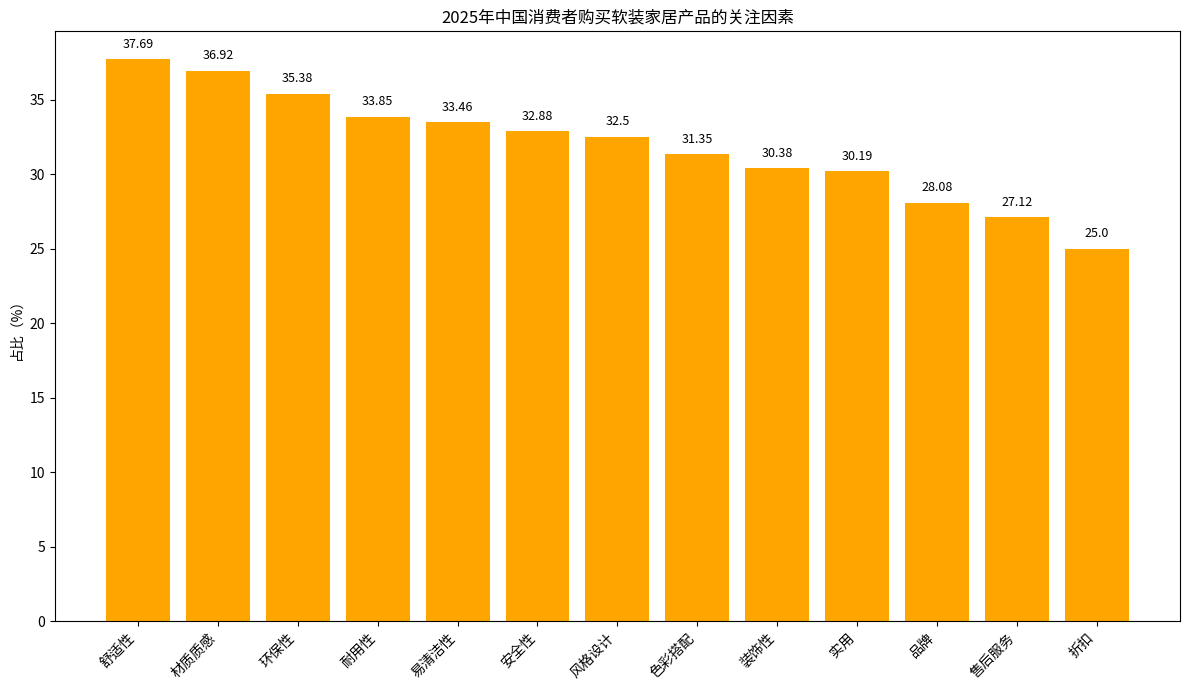

Generate this figure with matplotlib:
import matplotlib.pyplot as plt
import numpy as np

# 关注因素
factors = [
    "舒适性", "材质质感", "环保性", "耐用性", "易清洁性", "安全性", 
    "风格设计", "色彩搭配", "装饰性", "实用", "品牌", "售后服务", "折扣"
]
# 对应占比（%）
proportions = [37.69, 36.92, 35.38, 33.85, 33.46, 32.88, 
               32.50, 31.35, 30.38, 30.19, 28.08, 27.12, 25.00]

x = np.arange(len(factors))  # x轴坐标

fig, ax = plt.subplots(figsize=(12, 7))
# 绘制柱状图
bars = ax.bar(x, proportions, color='orange')

# 添加数值标注，在柱子上方居中位置
for i, proportion in enumerate(proportions):
    ax.text(i, proportion + 1, f'{proportion}', ha='center', va='center', fontsize=9)

# 设置x轴刻度和标签，旋转标签
ax.set_xticks(x)
ax.set_xticklabels(factors, rotation=45, ha='right')
ax.set_ylabel('占比（%）')
ax.set_title('2025年中国消费者购买软装家居产品的关注因素')

plt.tight_layout()
plt.show()
